Run: headless pygame with SDL's dummy video driver; simulated clock (each Clock.tick advances the game by its frame time, no real sleeping); random seed 0; keys injected as events and as key.get_pressed() state; no mouse input.
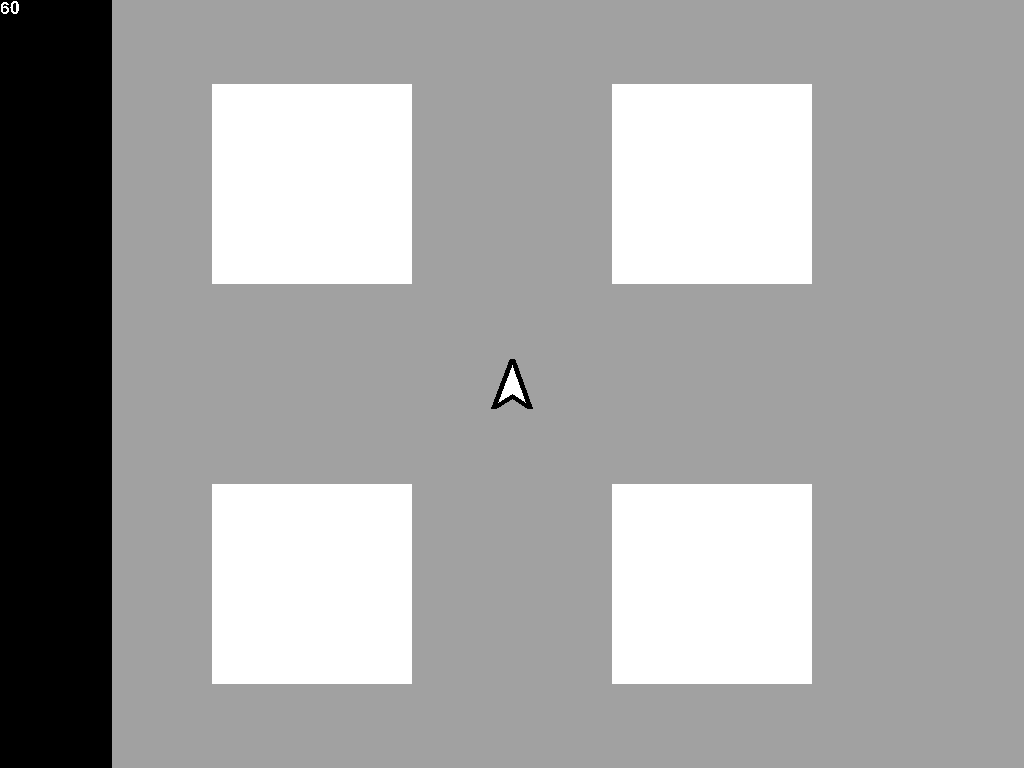
Frame 1 of 4 · flips 1–60 · no input
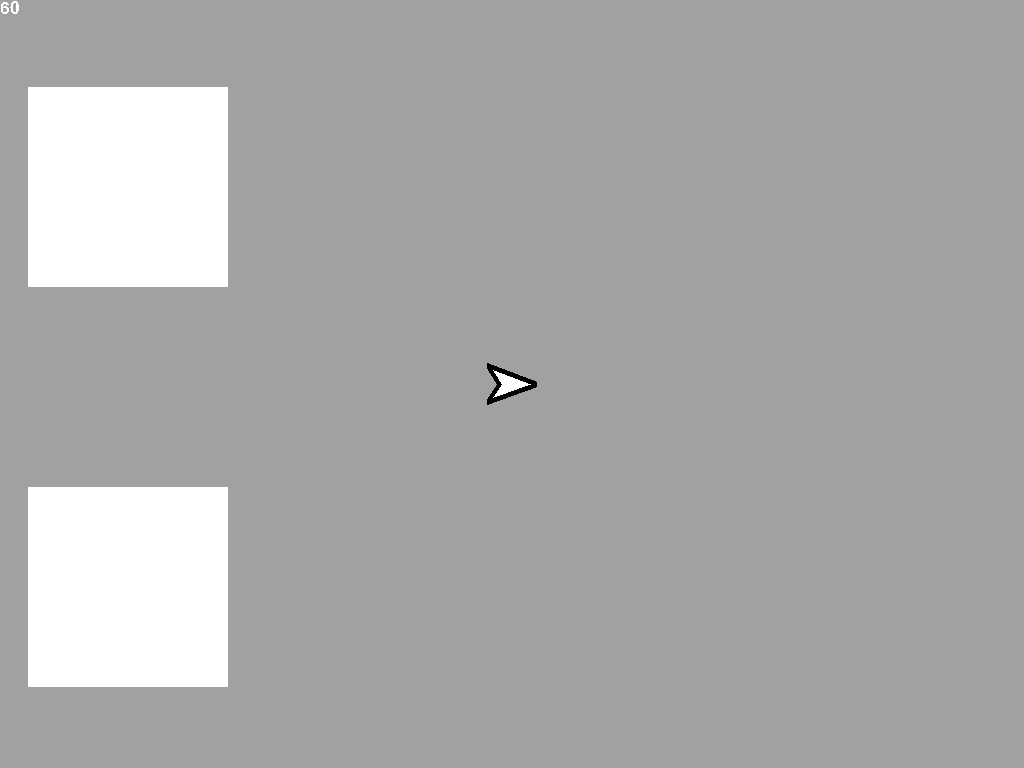
Frame 2 of 4 · flips 61–180 · tapped SPACE, RETURN · held RIGHT (→), D
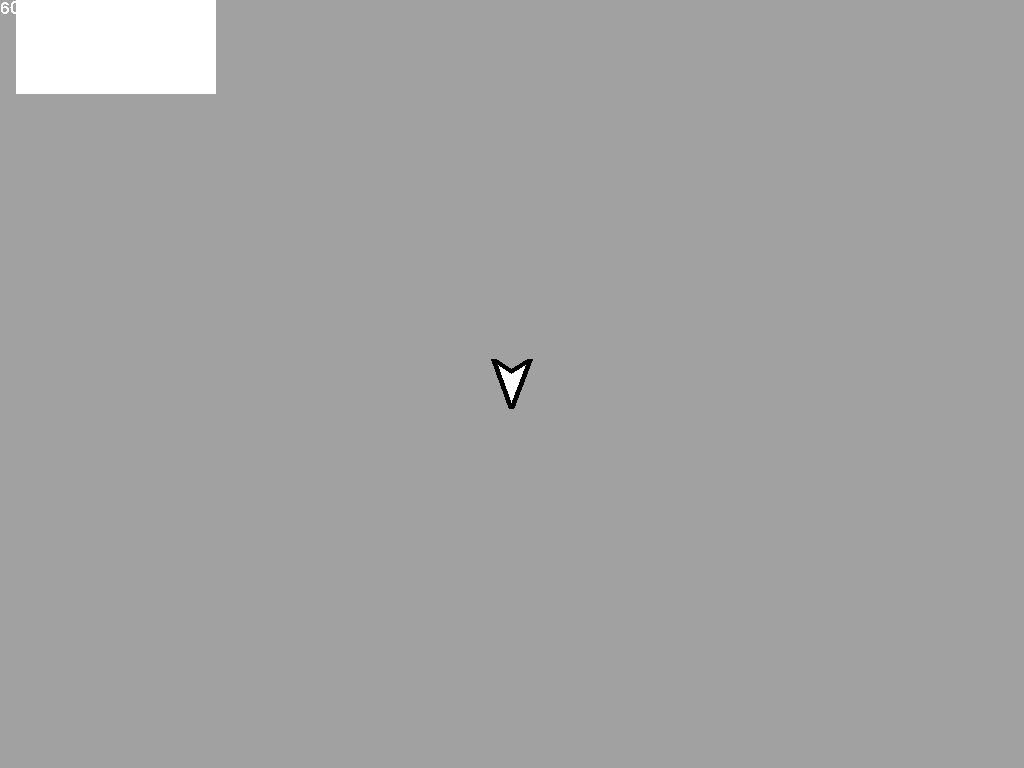
Frame 3 of 4 · flips 181–300 · held DOWN (↓), S
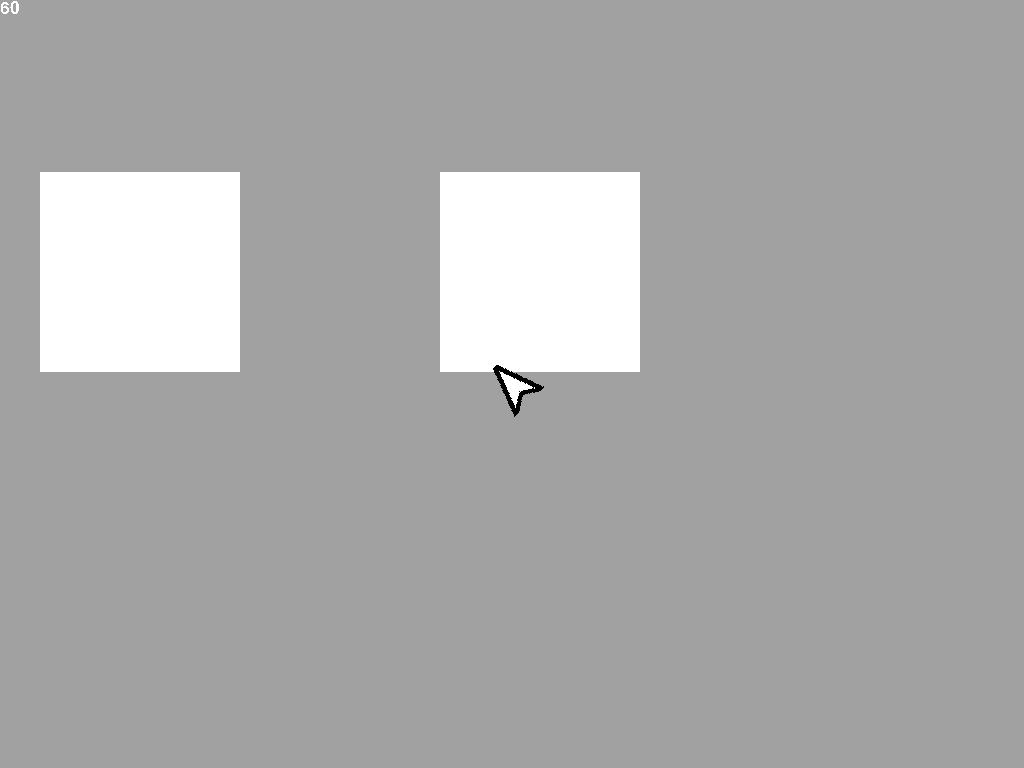
Frame 4 of 4 · flips 301–420 · held LEFT (←), A, UP (↑), W

The pygame program that drew these frames:

import math
import operator as op
from functools import partial, reduce
from itertools import chain
import pygame
from pygame.locals import *
from pygame.math import Vector2 as vector

pygame.init()

clock = pygame.time.Clock()
font = pygame.font.SysFont("Arial", 25)
background = Color(161, 161, 161)
foreground = Color(255, 255, 255)
screen = pygame.display.set_mode((0, 0), FULLSCREEN)
screen_rect = screen.get_rect()
fps = 0

Flags = {"move":False}
Entities = pygame.sprite.Group()
LvlGroup = None

post_event = lambda e:pygame.event.post(pygame.event.Event(e))
group_dict = lambda d:{i:v for k, v in d.items() for i in k}

hold_moves = group_dict({(K_w, K_UP):"up", (K_s, K_DOWN):"down", (K_a, K_LEFT):"left", (K_d, K_RIGHT):"right"})
toggle_moves = group_dict({})

def rect_circle_collide(cpos, csize, rect):
  if not rect.colliderect((cpos - (csize, csize), (csize*2, csize*2))):
    return False
  if rect.collidepoint(cpos):
    return True
  rect_points = [vector(getattr(rect, i)) for i in ("topleft", "topright", "bottomright", "bottomleft")]
  for point in rect_points:
    if cpos.distance_squared_to(point) <= csize*csize:
      return True
  for p1, p2 in zip(rect_points, [*rect_points[1:], rect_points[0]]):
    point = vector()
    if p1 == p2:
      value = -1
    else:
      value = ((cpos - p1)*(p2 - p1))/p1.distance_squared_to(p2)
    value = max(min(value, 1), 0)
    if cpos.distance_squared_to(p1.lerp(p2, value)) <= csize*csize:
      return True
  return False


class Player(pygame.sprite.Sprite):
  directions = {"up":(0, -1), "down":(0, 1), "left":(-1, 0), "right":(1, 0)}
  isstill = set(directions.keys()).isdisjoint
  
  def __init__(self, pos, angle):
    super().__init__(Entities)
    
    self.prev_pos = vector()
    self.pos, self.angle = vector(pos), vector(1, 0).rotate(angle)
    self.prev_pos, self.prev_angle = self.pos, self.angle
    self.speed = 0
    self.accel = 1
    self.max_speed = 5
    self.input, self.prev_input = set(), set()
    self.size = 12.5
    self.base_image = pygame.Surface((self.size*4, self.size*4))
    self.base_image.fill(background)
    self.base_image.set_colorkey(background)
    triangle = (lambda size:[(0, size*.875), (size*.25, size/2), (0, size*.125), (size, size/2)])(self.size*4)
    pygame.draw.polygon(self.base_image, foreground, triangle)
    pygame.draw.polygon(self.base_image, (0, 0, 0), triangle, 5)
  
  @property
  def velocity(self):
    return self.angle * self.speed
  
  def hold_input(self, key, keydown):
    getattr(self.input, ("add" if keydown else "discard"))(key)
  
  def toggle_input(self, key):
    getattr(self.input, ("discard" if key in self.input else "add"))(key)
  
  def update(self, walls):
    if not self.isstill(self.input):
      for dir_ in self.directions:
        if dir_ in self.input:
          self.angle += self.directions[dir_]
      if self.angle:
        self.angle.normalize_ip()
      self.speed += self.accel
    else:
      self.speed -= self.accel
    
    self.speed = min(max(self.speed, 0), self.max_speed)
    self.prev_pos, self.pos = self.pos, self.pos + self.velocity
    self.prev_input = self.input.copy()
    
    for wall in walls:
      if rect_circle_collide(self.pos, self.size, wall.rect):
        if abs(self.pos.x-wall.rect.centerx) * wall.rect.h >\
           abs(self.pos.y-wall.rect.centery) * wall.rect.w:
          if self.pos.x <= wall.rect.centerx:
            self.pos.x = wall.rect.left - self.size
          else:
            self.pos.x = wall.rect.right + self.size
        else:
          if self.pos.y <= wall.rect.centery:
            self.pos.y = wall.rect.top - self.size
          else:
            self.pos.y = wall.rect.bottom + self.size
    self.pos.x = max(min(self.pos.x, LvlGroup.size.x-self.size), self.size)
    self.pos.y = max(min(self.pos.y, LvlGroup.size.y-self.size), self.size)
    
    self.image = pygame.transform.rotate(self.base_image, -vector().angle_to(self.angle))
    self.rect = self.image.get_rect()
    self.rect.center = screen_rect.center


class Level(pygame.sprite.Group):
  def __init__(self, size, walls):
    super().__init__()
    self.size = vector(size, size)
    self.background = LvlBackground(self, self.size)
    self.walls = [*map(partial(Wall, self), walls)]


class LvlBackground(pygame.sprite.Sprite):
  def __init__(self, lvl, size, *, fill=background):
    super().__init__(lvl)
    self.size = size
    self.image = pygame.Surface(self.size)
    self.image.fill(fill)
  
  def update(self, pos):
    self.rect = pygame.rect.Rect((-pos + screen_rect.center), self.size)


class Wall():
  def __init__(self, lvl, rect, *, fill=foreground):
    
    self.lvl = lvl
    self.rect = pygame.rect.Rect(rect)
    self.image = pygame.Surface(self.rect.size)
    self.image.fill(fill)
    self.lvl.background.image.blit(self.image, self.rect.topleft)


player = Player((400, 400), -90)
lvl1 = Level(2000, [(100, 100, 200, 200), (500, 100, 200, 200), (100, 500, 200, 200), (500, 500, 200, 200)])
LvlGroup = lvl1

while True:
  clock.tick(60)
  fps = clock.get_fps()
  screen.fill((0, 0, 0))
  
  if pygame.event.get(QUIT):
    break
  for event in pygame.event.get():
    if event.type == KEYDOWN:
      if event.key == K_ESCAPE:
        pygame.event.post(pygame.event.Event(QUIT))
      elif event.key in hold_moves:
        player.hold_input(hold_moves[event.key], 1)
    elif event.type == KEYUP:
      if event.key in hold_moves:
        player.hold_input(hold_moves[event.key], 0)
      elif event.key in toggle_moves:
        player.toggle_input(toggle_moves[event.key])
  
  
  LvlGroup.update(player.pos)
  LvlGroup.draw(screen)
  Entities.update(LvlGroup.walls)
  Entities.draw(screen)
  
  screen.blit(font.render(str(int(fps)), 0, foreground), (0, 0))
  pygame.display.flip()
pygame.quit()
